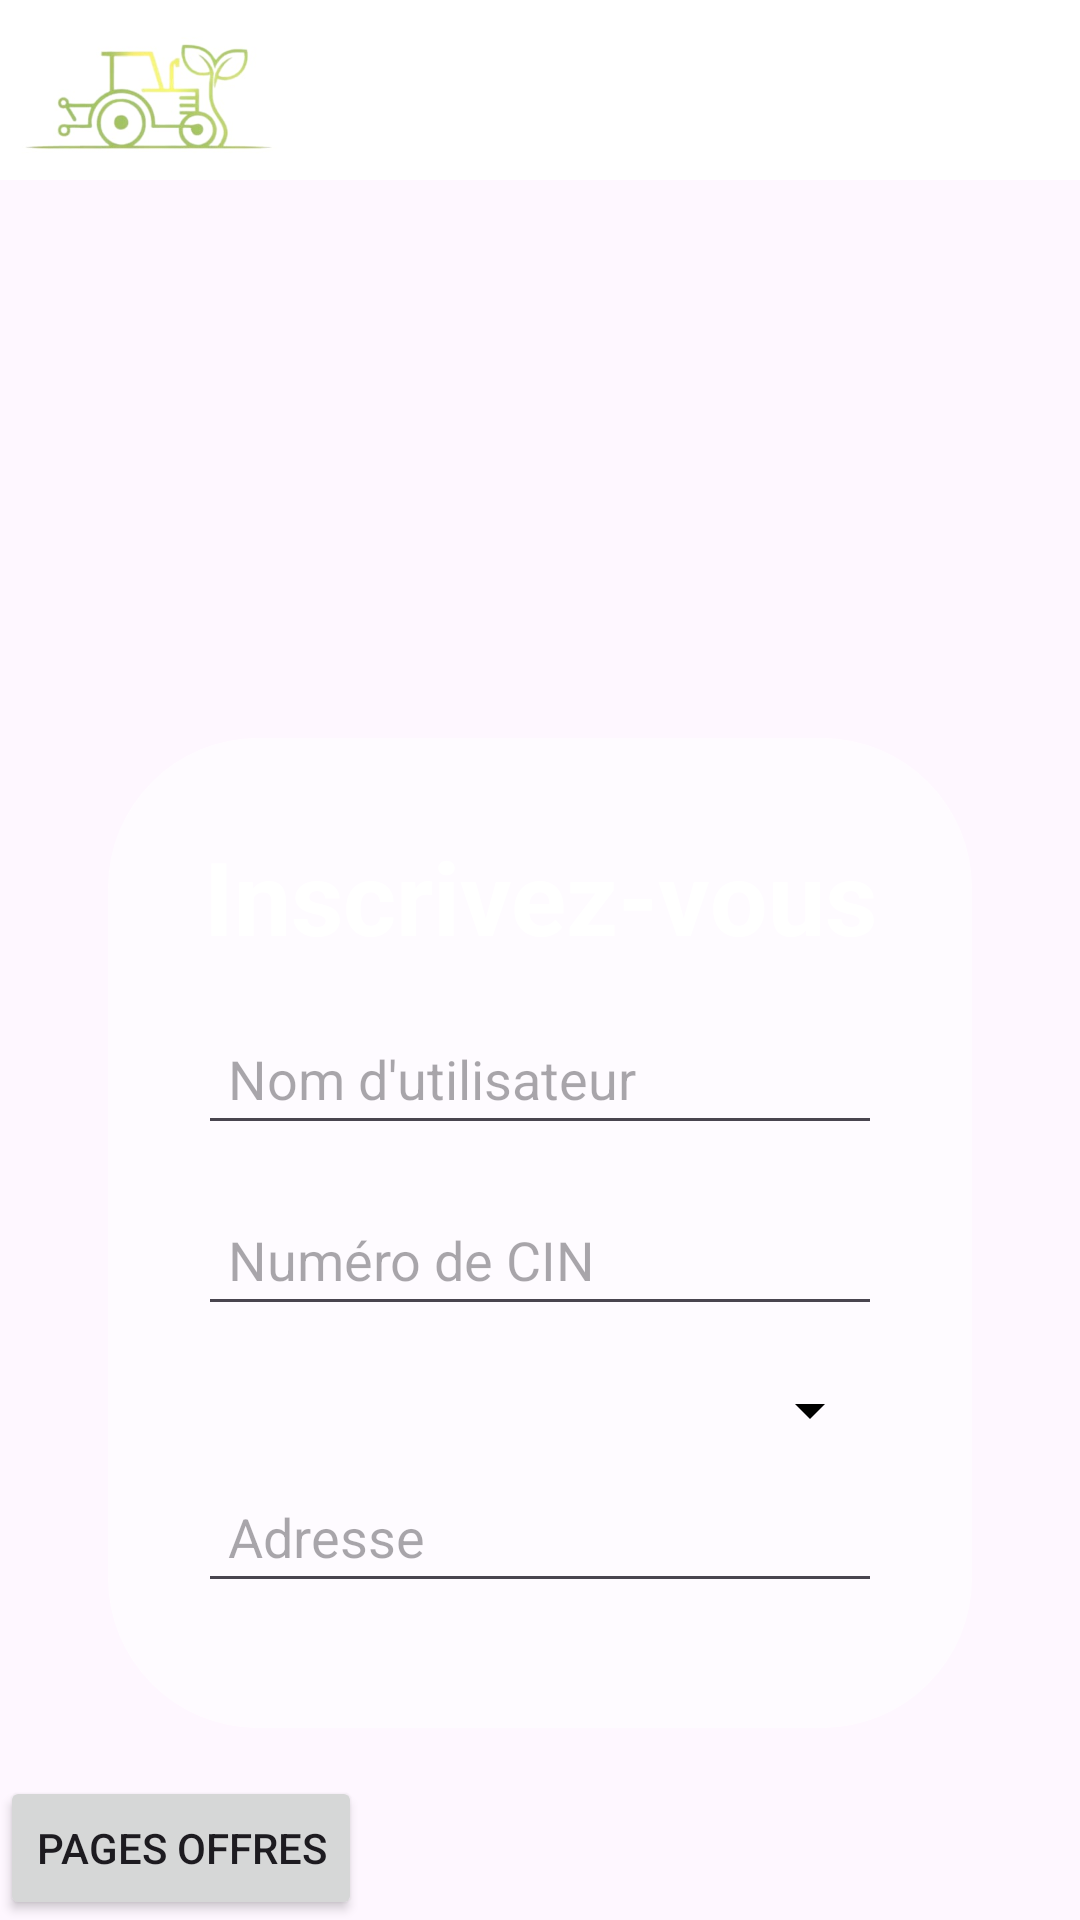

Write the Android layout XML for this screen, with the resource values it uses.
<!-- AndroidManifest.xml: application theme Theme.Projet_integration -->
<!-- res/layout/activity_signup.xml -->
<?xml version="1.0" encoding="utf-8"?>
<LinearLayout xmlns:android="http://schemas.android.com/apk/res/android"
    xmlns:app="http://schemas.android.com/apk/res-auto"
    xmlns:tools="http://schemas.android.com/tools"
    android:id="@+id/main"
    android:layout_width="match_parent"
    android:orientation="vertical"
    android:layout_height="match_parent"
    tools:context=".SignupActivity">

    <LinearLayout
        android:layout_width="match_parent"
        android:layout_height="wrap_content"
        android:background="@color/white">
        <ImageView
            android:layout_width="100dp"
            android:layout_height="60dp"
            android:src="@drawable/tracteur"
            android:contentDescription="Logo" />
    </LinearLayout>

    <LinearLayout
        android:layout_width="match_parent"
        android:layout_height="0dp"
        android:layout_weight="1"
        android:orientation="vertical"
        android:background="@drawable/bgimage"
        android:padding="16dp">

        <ImageView
            android:layout_width="300dp"
            android:layout_height="150dp"
            android:src="@drawable/logo"
            android:layout_marginTop="10dp"
            android:layout_marginLeft="70dp"
            android:contentDescription="Logo" />
        <LinearLayout
            android:layout_width="match_parent"
            android:layout_height="wrap_content"
            android:orientation="vertical"
            android:padding="30dp"
            android:layout_below="@id/content"
            android:background="@drawable/rounded_box"
            android:layout_marginTop="10dp"
            android:layout_marginLeft="20dp"
            android:layout_marginRight="20dp"
            >


            <TextView
                android:layout_width="match_parent"
                android:layout_height="wrap_content"
                android:text="Inscrivez-vous"
                android:textSize="34sp"
                android:textStyle="bold"
                android:textColor="@android:color/white"
                android:gravity="center" />

            <EditText
                android:id="@+id/username"
                android:layout_width="match_parent"
                android:layout_height="wrap_content"
                android:layout_marginTop="16dp"
                android:hint="Nom d'utilisateur "
                android:textColor="@android:color/black"
                android:padding="10dp" />
            <EditText
                android:id="@+id/cin"
                android:layout_width="match_parent"
                android:layout_height="wrap_content"
                android:layout_marginTop="16dp"
                android:hint="Numéro de CIN"
                android:textColor="@android:color/black"
                android:padding="10dp" />
            
            <Spinner
                android:id="@+id/gendre_spinner"
                android:layout_width="match_parent"
                android:layout_height="wrap_content"
                android:layout_marginTop="16dp"
                android:padding="10dp"
                android:backgroundTint="@android:color/black"
                android:spinnerMode="dropdown" />

            <EditText
                android:id="@+id/adresse"
                android:layout_width="match_parent"
                android:layout_height="wrap_content"
                android:layout_marginTop="8dp"
                android:hint="Adresse"
                android:padding="10dp"
                android:textColor="@android:color/black"
                />
            <EditText
                android:id="@+id/tel"
                android:layout_width="match_parent"
                android:layout_height="wrap_content"
                android:layout_marginTop="8dp"
                android:hint="Téléphone"
                android:padding="10dp"
                android:textColor="@android:color/black"                />
            <EditText
                android:id="@+id/email"
                android:layout_width="match_parent"
                android:layout_height="wrap_content"
                android:layout_marginTop="8dp"
                android:hint="Adresse email"
                android:padding="10dp"
                android:textColor="@android:color/black"                />
            <EditText
                android:id="@+id/password"
                android:layout_width="match_parent"
                android:layout_height="wrap_content"
                android:layout_marginTop="8dp"
                android:hint="Mot de passe"
                android:padding="10dp"
                android:textColor="@android:color/black"
                android:inputType="textPassword" />


            <Button
                android:id="@+id/btn_login"
                android:layout_width="match_parent"
                android:layout_height="wrap_content"
                android:layout_marginTop="20dp"
                android:text="S'inscrire"
                android:textSize="20sp"
                android:textStyle="bold"
                android:backgroundTint="#f0c300"
                android:textColor="@android:color/white" />

        </LinearLayout>
    </LinearLayout>
    <Button
        android:id="@+id/btn_offres"
        android:layout_width="wrap_content"
        android:layout_height="wrap_content"
        android:text="pages offres"></Button>


</LinearLayout>
<!-- resources referenced by this layout -->
<resources>
  <color name="white">#FFFFFFFF</color>
  <!-- drawable rounded_box (drawable) -->
  <?xml version="1.0" encoding="utf-8"?>
  <shape xmlns:android="http://schemas.android.com/apk/res/android"
      android:shape="rectangle">
  
      <solid android:color="#99FFFFFF" />
  
      <corners android:radius="50dp"
          android:color="#88FFFFFF"/>
  
      <stroke
          android:color="#88FFFFFF"
          />
  </shape>
  <!-- drawable tracteur: jpg bitmap (drawable, 8390 bytes) -->
  <style name="Theme.Projet_integration" parent="Base.Theme.Projet_integration" />
  <style name="Base.Theme.Projet_integration" parent="Theme.Material3.DayNight.NoActionBar">
          
          
      </style>
</resources>
